Run: headless pygame with SDL's dummy video driver; simulated clock (each Clock.tick advances the game by its frame time, no real sleeping); random seed 0; keys injected as events and as key.get_pressed() state; mouse plan: one left click at the window centre at the start of phase 2, then a move to the lower-right quarter at the start of phase 3.
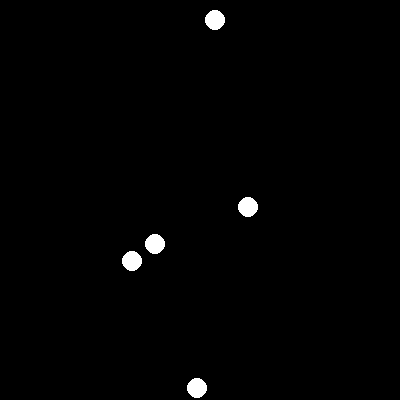
Frame 1 of 2 · flips 1–60 · no input
Frame 2 of 2 · flips 61–180 · clicked the window centre · tapped SPACE, RETURN · held RIGHT (→), D (game ended) · screen unchanged from frame 1, image omitted

The pygame program that drew these frames:

import pygame
from random import *
pygame.init()

windowsize = [400]
windowsize.append(windowsize[0])

screen = pygame.display.set_mode(windowsize)

done = False
black = [0,0,0]
white = [255,255,255]
positions = []

while not done:
    screen.fill(black)

    while len(positions) < 5:
        positions.append([[randint(0,399),randint(0,399)], 10000000000000000000000000000000000])

    for pos in positions:
        pos[1] = pos[1] - 1 # lebensdauer
        if pos[1] == 0:
            positions.remove(pos)

    for pos in positions:
        pygame.draw.circle(screen, white, pos[0] , 10)

    pygame.display.flip()

    for event in pygame.event.get():
        if event.type == pygame.QUIT:
            done = True
        elif event.type == pygame.KEYDOWN:
            if event.key == pygame.K_SPACE:
                done = True
        elif event.type == pygame.MOUSEBUTTONDOWN:
            if event.button == pygame.BUTTON_LEFT:
                mouse_pos = pygame.mouse.get_pos()
                mouse_pos = [mouse_pos[0], mouse_pos[1]]
                for pos in positions:
                    if (pos[0][0] + 10) >= mouse_pos[0] >= (pos[0][0] - 10) and (pos[0][1] + 10) >= mouse_pos[1] >= (pos[0][1] - 10):
                        positions.remove(pos)


pygame.quit()
